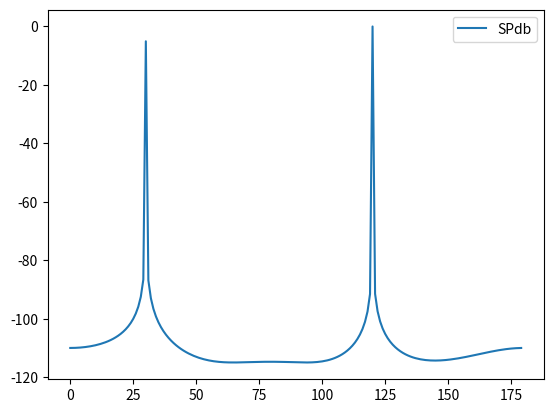

The script that saved this image:
import numpy as np
import math
import matplotlib.pyplot as plt
from numpy.linalg import svd, matrix_rank

twpi = 2*math.pi
derad=np.pi/180

# 到来方向(列ベクトル)
number_user = 2 # 到来波数
deg = 180 # 到来角
dataNum = 1 # 学習データ数

# az = np.random.randint(0,deg,size=(1,number_user)) # 到来角
az = np.array([30, 120])
# 送信信号
ss = 10 # スナップショット数
#SNR = np.random.randint(0,30,1)
SNR = 50
sigma = 10.**(-SNR/10) # 雑音分散
n_p = 10.**(-SNR/10)

# 受信信号
number_ant = 5
c = 3*(10**8)
f0 = 2*(10**9) #　中心周波数
lam = c/f0
space = lam/2 # 素子間隔は半波長

# ステアリングベクトルの計算
A = []
for nu in range(number_user): # 0~number_user-1
    rx = twpi*space*np.cos(az[nu]*derad)/lam
    a_psi = np.exp(-1j*np.matrix(range(number_ant)).T*rx)
    A.append(a_psi)

A = np.concatenate(A, axis=1)

s = np.random.randn(number_user,ss)+1j*np.random.randn(number_user,ss) #ランダム信号(複素数)
rx_wgn = sigma*(np.random.randn(number_ant,ss)+1j*np.random.randn(number_ant,ss)) #雑音
z = rx_wgn.reshape([number_ant,ss])

#==== 相関行列計算
x = A*s + z
Rxx = np.zeros(number_ant*number_ant).reshape((number_ant,number_ant))
for iss in range(ss): #アンサンブル平均
    tmp = np.matrix(x[:,iss])
    Rxx = Rxx + tmp*np.conjugate(tmp.T)
Rxx = Rxx/ss

U,D,V = svd(Rxx) #特異値分解
#==== 雑音部分空間の抽出:固有値分解でも特異値分解でもOK
En = U[:,number_user:(number_ant+1)]

#=== MUSIC Spectrum search
az_search = range(deg)
laz = len(az_search)
SP = np.zeros(laz*1).reshape(laz,1)

for itheta in range(laz):
    th = az_search[itheta]
    psi_search = twpi*space*np.cos(th*derad)/lam
    a_psisearch = np.exp(-1j*np.matrix(range(number_ant)).T*psi_search)
    SP[itheta,:] = abs(1/(np.conjugate(a_psisearch.T)*(En*np.conjugate(En.T))*a_psisearch))

# 正規化＆dB表現
SPmax = np.max(np.max(SP))
SPdb = 10 * np.log10(SP/SPmax)

fig = plt.figure()
plt.plot(az_search,SPdb,label="SPdb")
plt.legend()
plt.show()
plt.savefig("music2D.png")